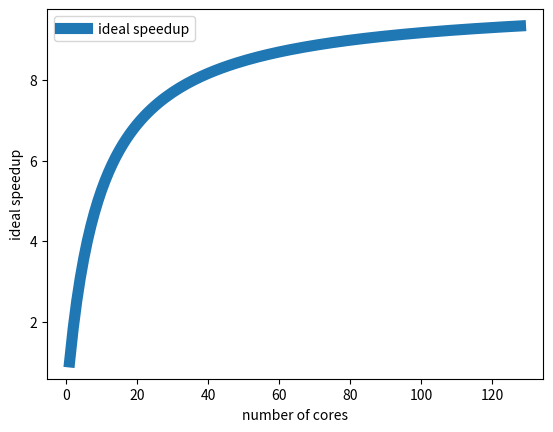

Generate this figure with matplotlib:
import matplotlib.pyplot as plt

x_axis = range(1,129)
speedup = [1 / (0.1 + 0.9 / p) for p in range(1,129)]
plt.plot(x_axis,speedup,label='ideal speedup',linewidth=8)
plt.xlabel('number of cores')
plt.ylabel('ideal speedup')
plt.legend()
plt.show()
